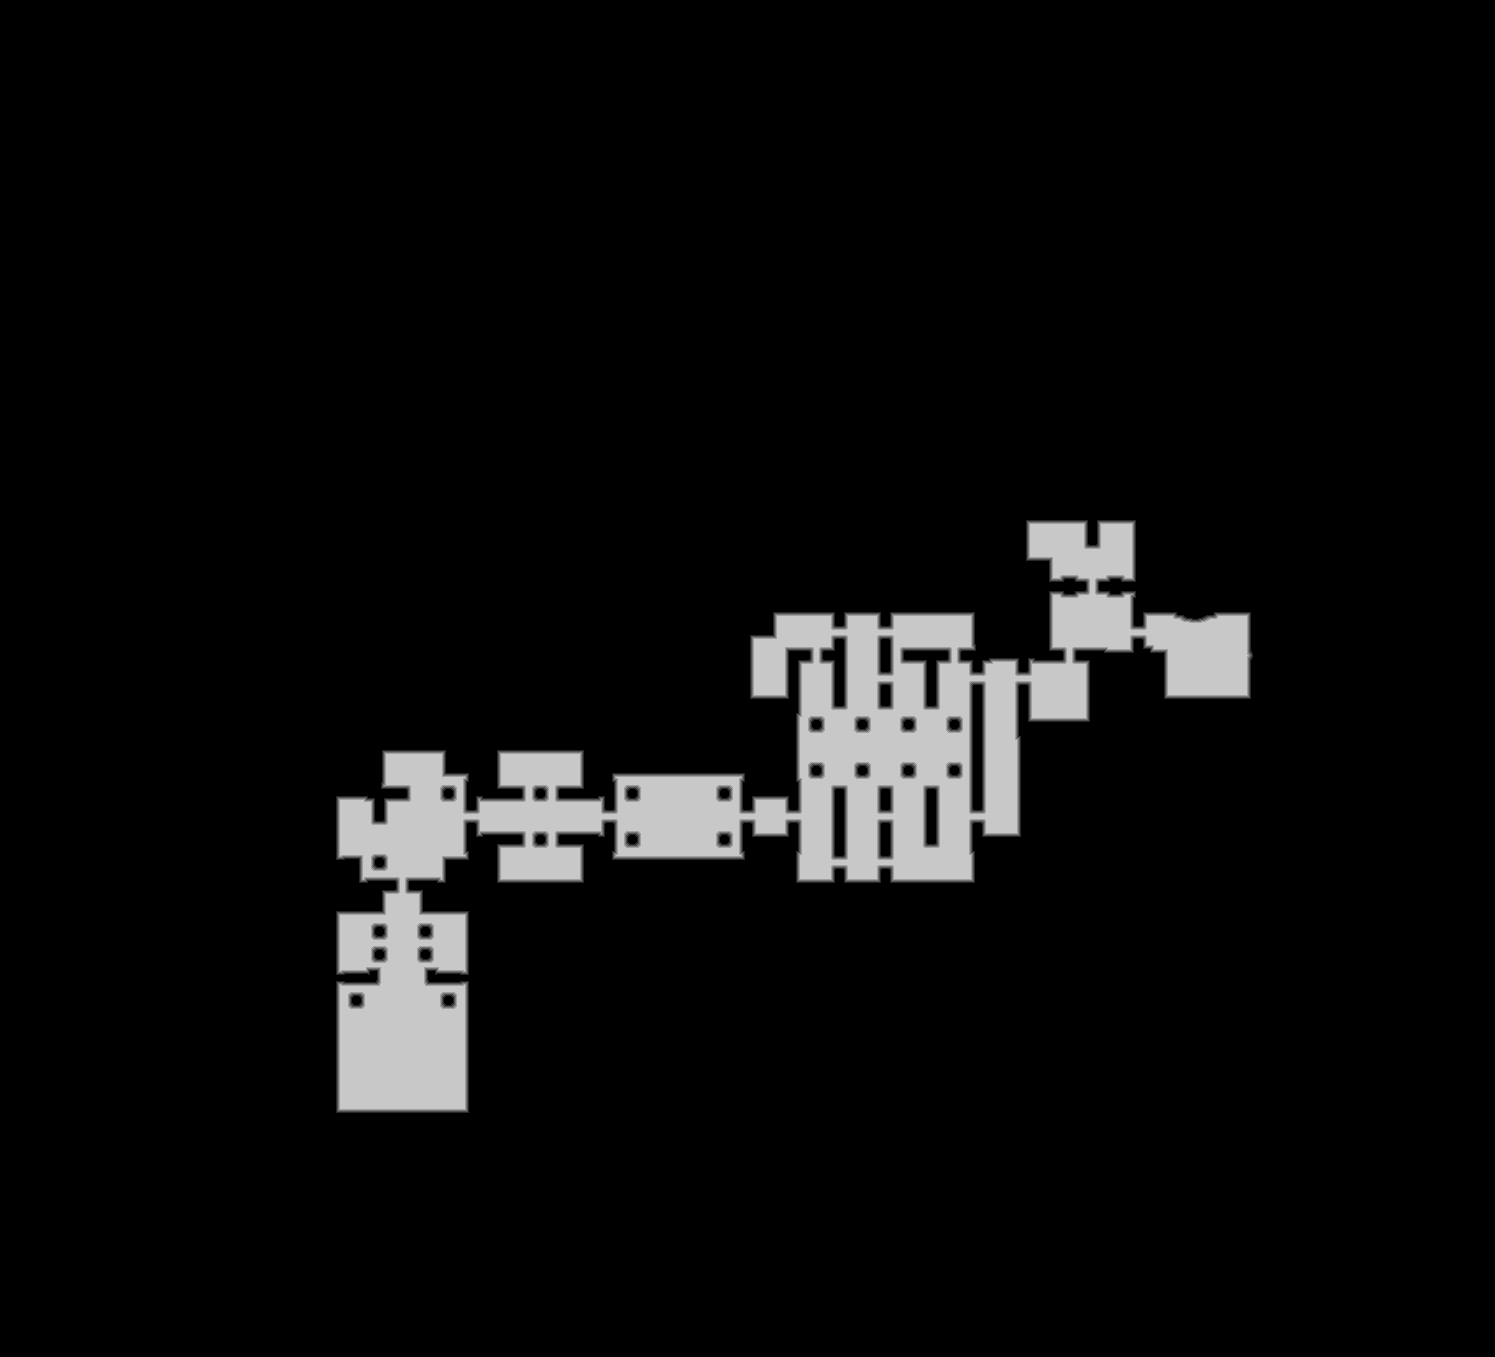

The file beside this chart, header and first rows:
source	tdt_hull melee
truth	truth_5c76f939bf0.tsv
width	1495
height	1357
nibble	0	1886674
nibble	1	7728
nibble	2	7964
nibble	3	8203
nibble	4	8428
nibble	5	109718
